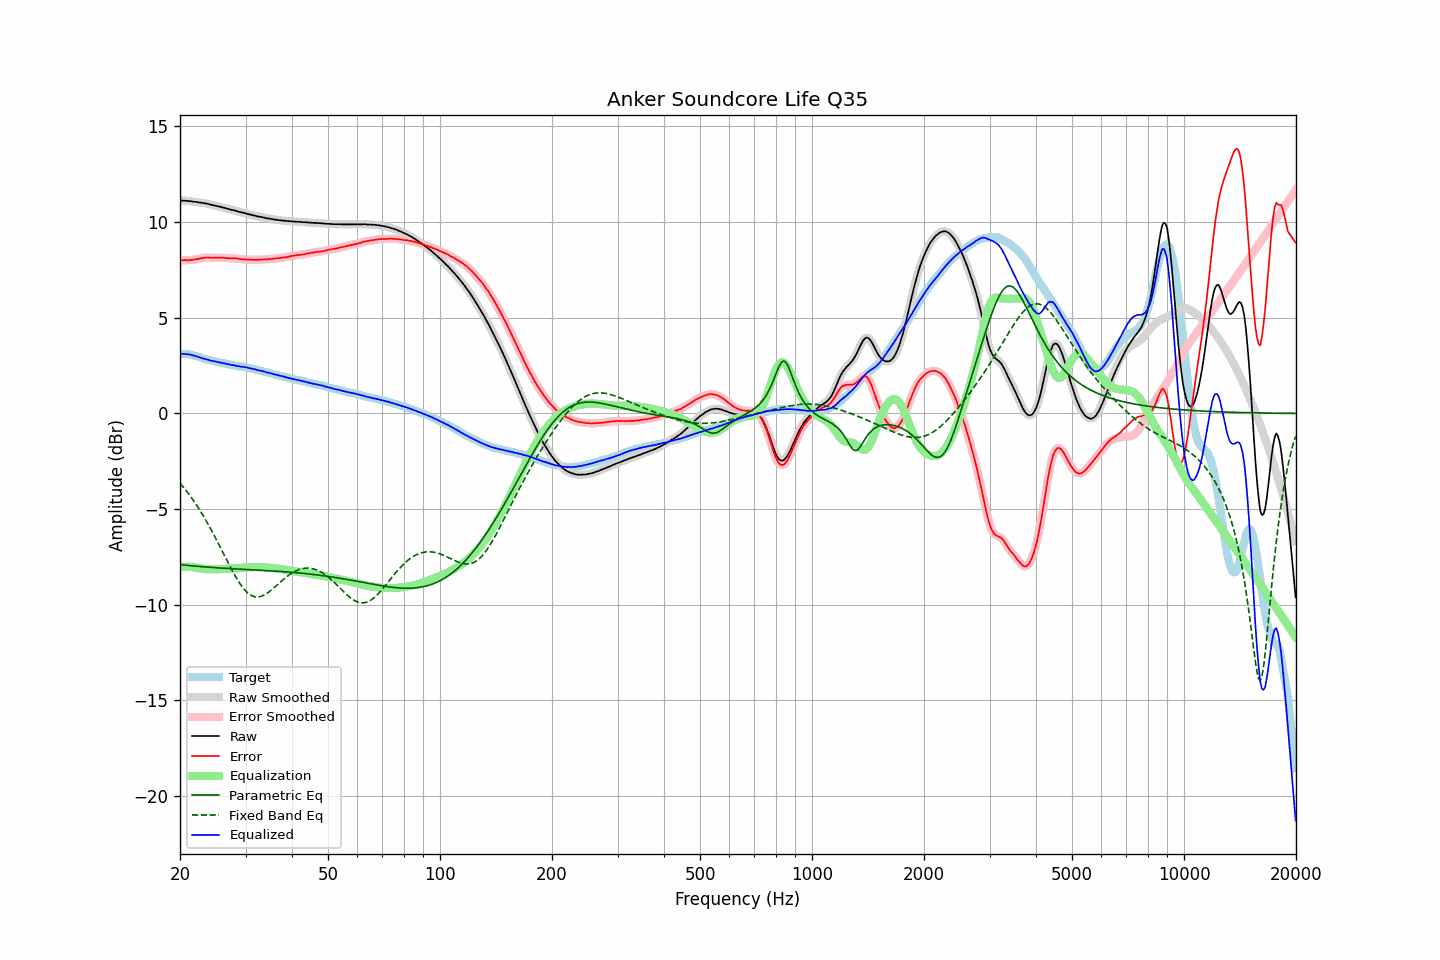

Values plotted in this chart, from the file beside it:
frequency, raw, error, smoothed, error_smoothed, equalization, parametric_eq, fixed_band_eq, equalized_raw, equalized_smoothed, target
20.00, 11.14, 8.01, 11.14, 8.02, -8.02, -7.89, -3.64, 3.12, 3.12, 3.12
20.20, 11.13, 8.01, 11.13, 8.01, -8.01, -7.90, -3.74, 3.12, 3.12, 3.11
20.40, 11.12, 8.01, 11.12, 8.01, -8.01, -7.91, -3.84, 3.11, 3.11, 3.11
20.61, 11.12, 8.02, 11.11, 8.01, -8.01, -7.92, -3.94, 3.11, 3.11, 3.10
20.81, 11.11, 8.01, 11.11, 8.00, -8.01, -7.93, -4.05, 3.10, 3.10, 3.10
21.02, 11.10, 8.00, 11.10, 8.01, -8.01, -7.94, -4.16, 3.09, 3.09, 3.10
21.23, 11.10, 8.02, 11.09, 8.01, -8.02, -7.95, -4.27, 3.08, 3.08, 3.08
21.44, 11.09, 8.03, 11.08, 8.02, -8.02, -7.96, -4.39, 3.06, 3.06, 3.06
21.66, 11.07, 8.03, 11.07, 8.04, -8.03, -7.97, -4.50, 3.04, 3.04, 3.04
21.87, 11.06, 8.05, 11.06, 8.05, -8.05, -7.97, -4.63, 3.01, 3.02, 3.01
22.09, 11.06, 8.07, 11.05, 8.06, -8.06, -7.98, -4.75, 3.00, 2.99, 2.99
22.31, 11.04, 8.07, 11.04, 8.08, -8.08, -7.99, -4.88, 2.96, 2.97, 2.97
22.54, 11.03, 8.09, 11.03, 8.09, -8.09, -8.00, -5.01, 2.94, 2.94, 2.94
22.76, 11.02, 8.11, 11.01, 8.10, -8.11, -8.00, -5.14, 2.91, 2.91, 2.91
22.99, 11.00, 8.12, 11.00, 8.12, -8.12, -8.01, -5.28, 2.88, 2.88, 2.88
23.22, 10.99, 8.14, 10.99, 8.14, -8.13, -8.02, -5.42, 2.86, 2.86, 2.85
23.45, 10.98, 8.15, 10.97, 8.15, -8.14, -8.02, -5.57, 2.84, 2.84, 2.83
23.69, 10.96, 8.15, 10.96, 8.15, -8.14, -8.03, -5.71, 2.82, 2.82, 2.81
23.92, 10.94, 8.15, 10.94, 8.15, -8.15, -8.04, -5.86, 2.79, 2.79, 2.79
24.16, 10.92, 8.14, 10.91, 8.14, -8.15, -8.04, -6.02, 2.77, 2.77, 2.78
24.40, 10.89, 8.13, 10.89, 8.14, -8.15, -8.05, -6.17, 2.74, 2.75, 2.76
24.65, 10.88, 8.14, 10.87, 8.14, -8.14, -8.06, -6.33, 2.73, 2.73, 2.74
24.89, 10.86, 8.14, 10.86, 8.14, -8.14, -8.06, -6.49, 2.72, 2.71, 2.72
25.14, 10.84, 8.14, 10.84, 8.14, -8.14, -8.07, -6.65, 2.70, 2.70, 2.70
25.39, 10.82, 8.14, 10.82, 8.14, -8.14, -8.07, -6.82, 2.68, 2.68, 2.67
25.65, 10.80, 8.13, 10.80, 8.14, -8.14, -8.08, -6.98, 2.66, 2.66, 2.66
25.91, 10.78, 8.14, 10.78, 8.14, -8.14, -8.08, -7.15, 2.64, 2.64, 2.63
26.16, 10.76, 8.13, 10.76, 8.14, -8.13, -8.09, -7.32, 2.63, 2.63, 2.62
26.43, 10.74, 8.13, 10.73, 8.13, -8.13, -8.09, -7.48, 2.61, 2.61, 2.60
26.69, 10.71, 8.12, 10.71, 8.12, -8.12, -8.10, -7.65, 2.59, 2.59, 2.59
26.96, 10.69, 8.12, 10.69, 8.11, -8.12, -8.10, -7.81, 2.57, 2.57, 2.57
27.23, 10.67, 8.11, 10.66, 8.11, -8.11, -8.11, -7.98, 2.55, 2.55, 2.56
27.50, 10.64, 8.10, 10.65, 8.10, -8.11, -8.11, -8.14, 2.53, 2.54, 2.54
27.77, 10.63, 8.11, 10.62, 8.10, -8.10, -8.12, -8.29, 2.53, 2.52, 2.52
28.05, 10.61, 8.10, 10.60, 8.10, -8.10, -8.12, -8.44, 2.51, 2.51, 2.51
28.33, 10.58, 8.10, 10.58, 8.10, -8.09, -8.13, -8.59, 2.49, 2.49, 2.48
28.62, 10.56, 8.09, 10.56, 8.09, -8.08, -8.13, -8.73, 2.48, 2.47, 2.47
28.90, 10.54, 8.07, 10.53, 8.07, -8.08, -8.14, -8.86, 2.46, 2.46, 2.47
29.19, 10.51, 8.06, 10.51, 8.06, -8.07, -8.14, -8.98, 2.44, 2.45, 2.45
29.48, 10.50, 8.05, 10.50, 8.06, -8.06, -8.14, -9.10, 2.44, 2.44, 2.44
29.78, 10.48, 8.05, 10.48, 8.05, -8.05, -8.15, -9.20, 2.43, 2.42, 2.42
30.08, 10.46, 8.05, 10.46, 8.04, -8.05, -8.15, -9.29, 2.41, 2.41, 2.41
30.38, 10.43, 8.04, 10.43, 8.04, -8.04, -8.16, -9.37, 2.39, 2.39, 2.39
30.68, 10.41, 8.04, 10.41, 8.04, -8.04, -8.16, -9.44, 2.37, 2.37, 2.37
30.99, 10.39, 8.04, 10.39, 8.03, -8.03, -8.17, -9.50, 2.36, 2.35, 2.35
31.30, 10.37, 8.03, 10.37, 8.03, -8.03, -8.17, -9.54, 2.34, 2.34, 2.34
31.61, 10.35, 8.02, 10.35, 8.03, -8.03, -8.18, -9.57, 2.32, 2.32, 2.33
31.93, 10.33, 8.03, 10.32, 8.03, -8.03, -8.18, -9.59, 2.30, 2.30, 2.30
32.24, 10.30, 8.02, 10.30, 8.03, -8.03, -8.18, -9.59, 2.27, 2.27, 2.27
32.57, 10.29, 8.04, 10.29, 8.03, -8.03, -8.19, -9.59, 2.26, 2.25, 2.25
32.89, 10.27, 8.03, 10.27, 8.03, -8.03, -8.19, -9.57, 2.23, 2.24, 2.24
33.22, 10.26, 8.05, 10.26, 8.04, -8.04, -8.20, -9.54, 2.22, 2.22, 2.21
33.55, 10.24, 8.04, 10.24, 8.04, -8.04, -8.20, -9.50, 2.19, 2.19, 2.20
33.89, 10.22, 8.05, 10.22, 8.05, -8.05, -8.21, -9.46, 2.17, 2.17, 2.17
34.23, 10.20, 8.04, 10.20, 8.05, -8.05, -8.21, -9.41, 2.14, 2.15, 2.15
34.57, 10.19, 8.07, 10.19, 8.06, -8.06, -8.22, -9.35, 2.13, 2.13, 2.12
34.92, 10.18, 8.08, 10.17, 8.07, -8.07, -8.22, -9.28, 2.11, 2.11, 2.10
35.27, 10.16, 8.07, 10.16, 8.08, -8.08, -8.23, -9.22, 2.08, 2.08, 2.09
35.62, 10.15, 8.08, 10.15, 8.08, -8.08, -8.23, -9.14, 2.06, 2.06, 2.07
35.97, 10.13, 8.09, 10.13, 8.09, -8.09, -8.24, -9.07, 2.03, 2.04, 2.03
... 635 more rows
